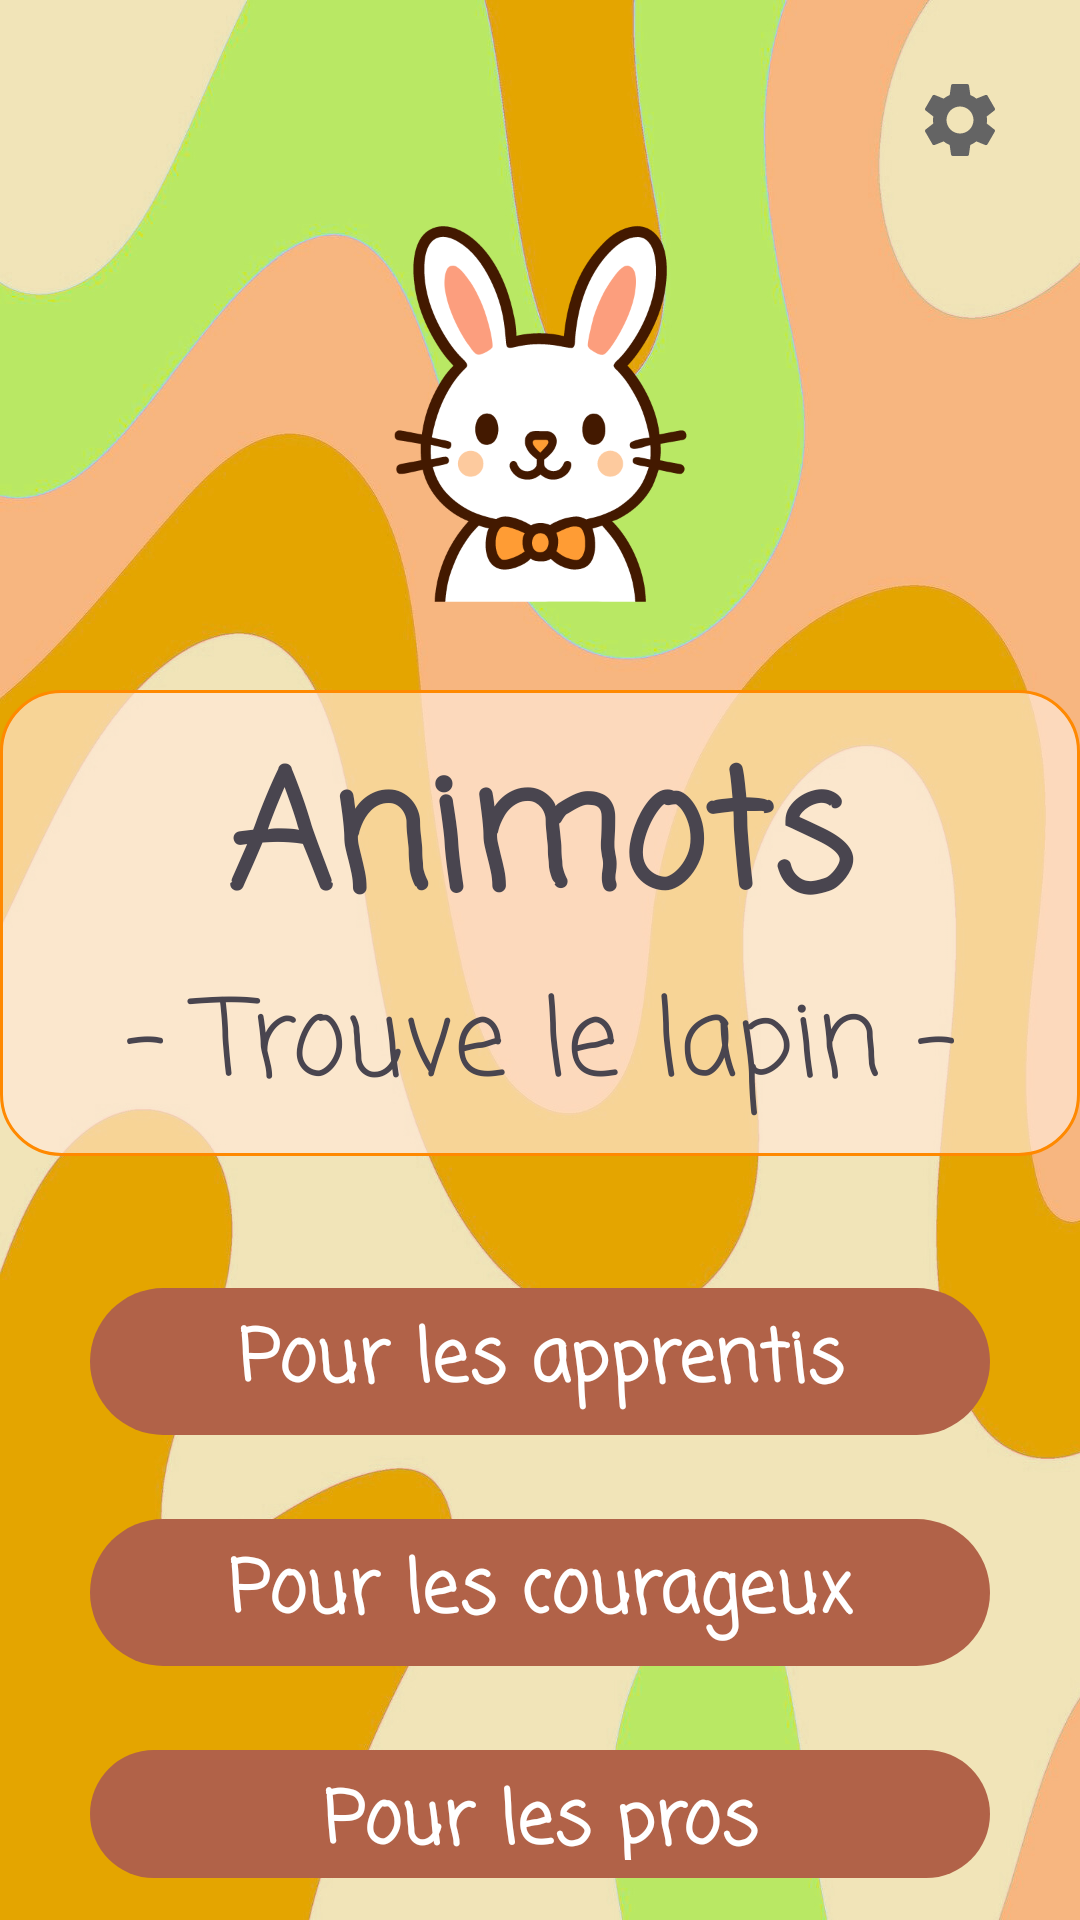

Android layout source for this screen:
<!-- AndroidManifest.xml: application theme Theme.Animots -->
<!-- res/layout/activity_main.xml -->
<?xml version="1.0" encoding="utf-8"?>
<LinearLayout xmlns:android="http://schemas.android.com/apk/res/android"
    xmlns:app="http://schemas.android.com/apk/res-auto"
    xmlns:tools="http://schemas.android.com/tools"
    android:id="@+id/main"
    android:layout_width="match_parent"
    android:layout_height="match_parent"
    android:background="@drawable/fond"
    android:orientation="vertical"
    android:visibility="visible"
    tools:context=".MainActivity"
    tools:ignore="ExtraText">

    <ImageButton
        android:id="@+id/settingsButton"
        android:layout_width="30dp"
        android:layout_height="30dp"
        android:layout_marginTop="25dp"
        android:layout_marginEnd="25dp"
        android:background="?attr/selectableItemBackgroundBorderless"
        android:src="@drawable/ic_settings"
        android:layout_gravity="end"
        android:contentDescription="@string/parameters"
        android:scaleType="fitCenter"
        app:tint="#646464" />

    <ImageView
        android:id="@+id/logoLapin"
        android:layout_width="160dp"
        android:layout_height="160dp"
        android:layout_gravity="center"
        android:layout_marginBottom="5dp"
        android:scaleType="fitCenter"
        app:srcCompat="@drawable/logo_lapin_vectoriel"
        tools:ignore="ExtraText" />


    <LinearLayout
        android:layout_width="match_parent"
        android:layout_height="wrap_content"
        android:layout_marginTop="10dp"
        android:layout_marginBottom="30dp"
        android:paddingTop="10dp"
        android:paddingBottom="10dp"
        android:background="@drawable/border"
        android:orientation="vertical" >
        <TextView
            android:layout_width="match_parent"
            android:layout_height="wrap_content"
            android:fontFamily="casual"
            android:text="Animots"
            android:textAlignment="center"
            android:textSize="54sp"
            android:textStyle="bold" />
        <TextView
            android:layout_width="match_parent"
            android:layout_height="wrap_content"
            android:fontFamily="casual"
            android:text="- Trouve le lapin -"
            android:textAlignment="center"
            android:textSize="35sp" />
</LinearLayout>

    <com.google.android.material.button.MaterialButton
        android:id="@+id/level1Button"
        android:layout_width="300dp"
        android:layout_height="wrap_content"
        android:layout_gravity="center"
        android:text="Pour les apprentis"
        app:backgroundTint="#B16248"
        android:textSize="24sp"
        android:fontFamily="casual"
        android:layout_margin="10dp"
        android:textStyle="bold"/>

    <com.google.android.material.button.MaterialButton
        android:id="@+id/level2Button"
        android:layout_width="300dp"
        android:layout_height="wrap_content"
        android:layout_gravity="center"
        android:text="Pour les courageux"
        app:backgroundTint="#B16248"
        android:textSize="24sp"
        android:fontFamily="casual"
        android:layout_margin="10dp"
        android:textStyle="bold"/>

    <com.google.android.material.button.MaterialButton
        android:id="@+id/level3Button"
        android:layout_width="300dp"
        android:layout_height="wrap_content"
        android:layout_gravity="center"
        android:text="Pour les pros"
        app:backgroundTint="#B16248"
        android:textSize="24sp"
        android:fontFamily="casual"
        android:layout_margin="10dp"
        android:textStyle="bold"/>

    <com.google.android.material.button.MaterialButton
        android:id="@+id/scoresButton"
        android:layout_width="wrap_content"
        android:layout_height="wrap_content"
        android:layout_gravity="center"
        android:text="Meilleurs scores"
        app:backgroundTint="#0889B8"
        android:textSize="20sp"
        android:fontFamily="casual"
        android:layout_marginTop="30dp"
        android:textStyle="bold"/>

</LinearLayout>
<!-- resources referenced by this layout -->
<resources>
  <!-- drawable border (drawable) -->
  <?xml version="1.0" encoding="UTF-8"?>
  <shape xmlns:android="http://schemas.android.com/apk/res/android">
      <solid android:color="#B3FFE9D6" />
      <stroke android:width="1dp" android:color="#FF8900" />
      <padding android:left="1dp" android:top="1dp" android:right="1dp"
          android:bottom="1dp" />
      <corners android:radius="20dp" />
  </shape>
  <!-- drawable fond: png bitmap (drawable, 719870 bytes) -->
  <!-- drawable ic_settings (drawable) -->
  <?xml version="1.0" encoding="utf-8"?>
  <vector xmlns:android="http://schemas.android.com/apk/res/android"
      android:width="20dp"
      android:height="20dp"
      android:viewportWidth="20"
      android:viewportHeight="20"
      android:tint="?attr/colorControlNormal">
      <path
          android:fillColor="@android:color/white"
          android:pathData="M15.95,10.78c0.03,-0.25 0.05,-0.51 0.05,-0.78s-0.02,-0.53 -0.06,-0.78l1.69,-1.32c0.15,-0.12 0.19,-0.34 0.1,-0.51l-1.6,-2.77c-0.1,-0.18 -0.31,-0.24 -0.49,-0.18l-1.99,0.8c-0.42,-0.32 -0.86,-0.58 -1.35,-0.78L12,2.34c-0.03,-0.2 -0.2,-0.34 -0.4,-0.34H8.4c-0.2,0 -0.36,0.14 -0.39,0.34l-0.3,2.12c-0.49,0.2 -0.94,0.47 -1.35,0.78l-1.99,-0.8c-0.18,-0.07 -0.39,0 -0.49,0.18l-1.6,2.77c-0.1,0.18 -0.06,0.39 0.1,0.51l1.69,1.32c-0.04,0.25 -0.07,0.52 -0.07,0.78s0.02,0.53 0.06,0.78L2.37,12.1c-0.15,0.12 -0.19,0.34 -0.1,0.51l1.6,2.77c0.1,0.18 0.31,0.24 0.49,0.18l1.99,-0.8c0.42,0.32 0.86,0.58 1.35,0.78l0.3,2.12c0.04,0.2 0.2,0.34 0.4,0.34h3.2c0.2,0 0.37,-0.14 0.39,-0.34l0.3,-2.12c0.49,-0.2 0.94,-0.47 1.35,-0.78l1.99,0.8c0.18,0.07 0.39,0 0.49,-0.18l1.6,-2.77c0.1,-0.18 0.06,-0.39 -0.1,-0.51l-1.67,-1.32zM10,13c-1.65,0 -3,-1.35 -3,-3s1.35,-3 3,-3 3,1.35 3,3 -1.35,3 -3,3z"/>
  </vector>
  <!-- drawable logo_lapin_vectoriel: vector/xml drawable (drawable, 8651 chars, omitted) -->
  <string name="parameters">Parameters</string>
  <style name="Theme.Animots" parent="Base.Theme.Animots" />
  <style name="Base.Theme.Animots" parent="Theme.Material3.DayNight.NoActionBar">
          
          
      </style>
</resources>
